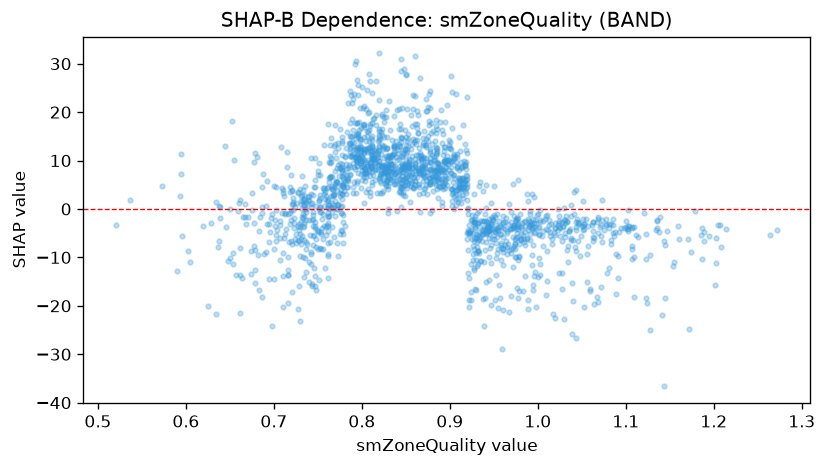

Values plotted in this chart, from the file beside it:
feature_value, shap_value
0.778, 3.088
0.907, 23.66
1.123, -18.38
1.144, -36.63
1.091, -14.19
0.988, 3.157
1.043, 3.987
0.819, 16.51
0.74, -2.233
0.841, 12.12
0.908, 11.27
0.748, -7.801
0.777, -4.474
0.779, -5.269
0.701, -2.316
0.702, -5.276
0.88, -0.2749
1.145, -18.39
0.863, 17.53
1.0, -14.12
0.863, 16.82
0.922, -18.78
0.82, 15.32
0.979, -16.92
0.913, 1.267
0.863, 20.19
0.88, 13.4
0.977, -18.44
0.718, 4.626
0.883, 14.05
0.882, 10.02
0.854, 8.517
0.871, 10.52
0.934, -10.73
0.734, -6.429
0.661, -7.986
0.996, -13.92
0.787, 24.34
0.729, -6.606
0.879, 15.66
0.769, 5.068
0.814, 8.309
0.809, 6.817
0.792, 10.73
0.721, -17.06
0.874, 9.605
0.904, 5.62
1.059, -17.02
0.94, -18.39
0.682, -9.553
0.794, 5.285
1.089, -17.57
1.034, -11.01
1.203, -11.25
1.109, -3.814
1.062, -3.238
1.001, -5.422
1.141, -21.9
0.922, -20.27
0.878, 10.43
... 1,678 more rows
